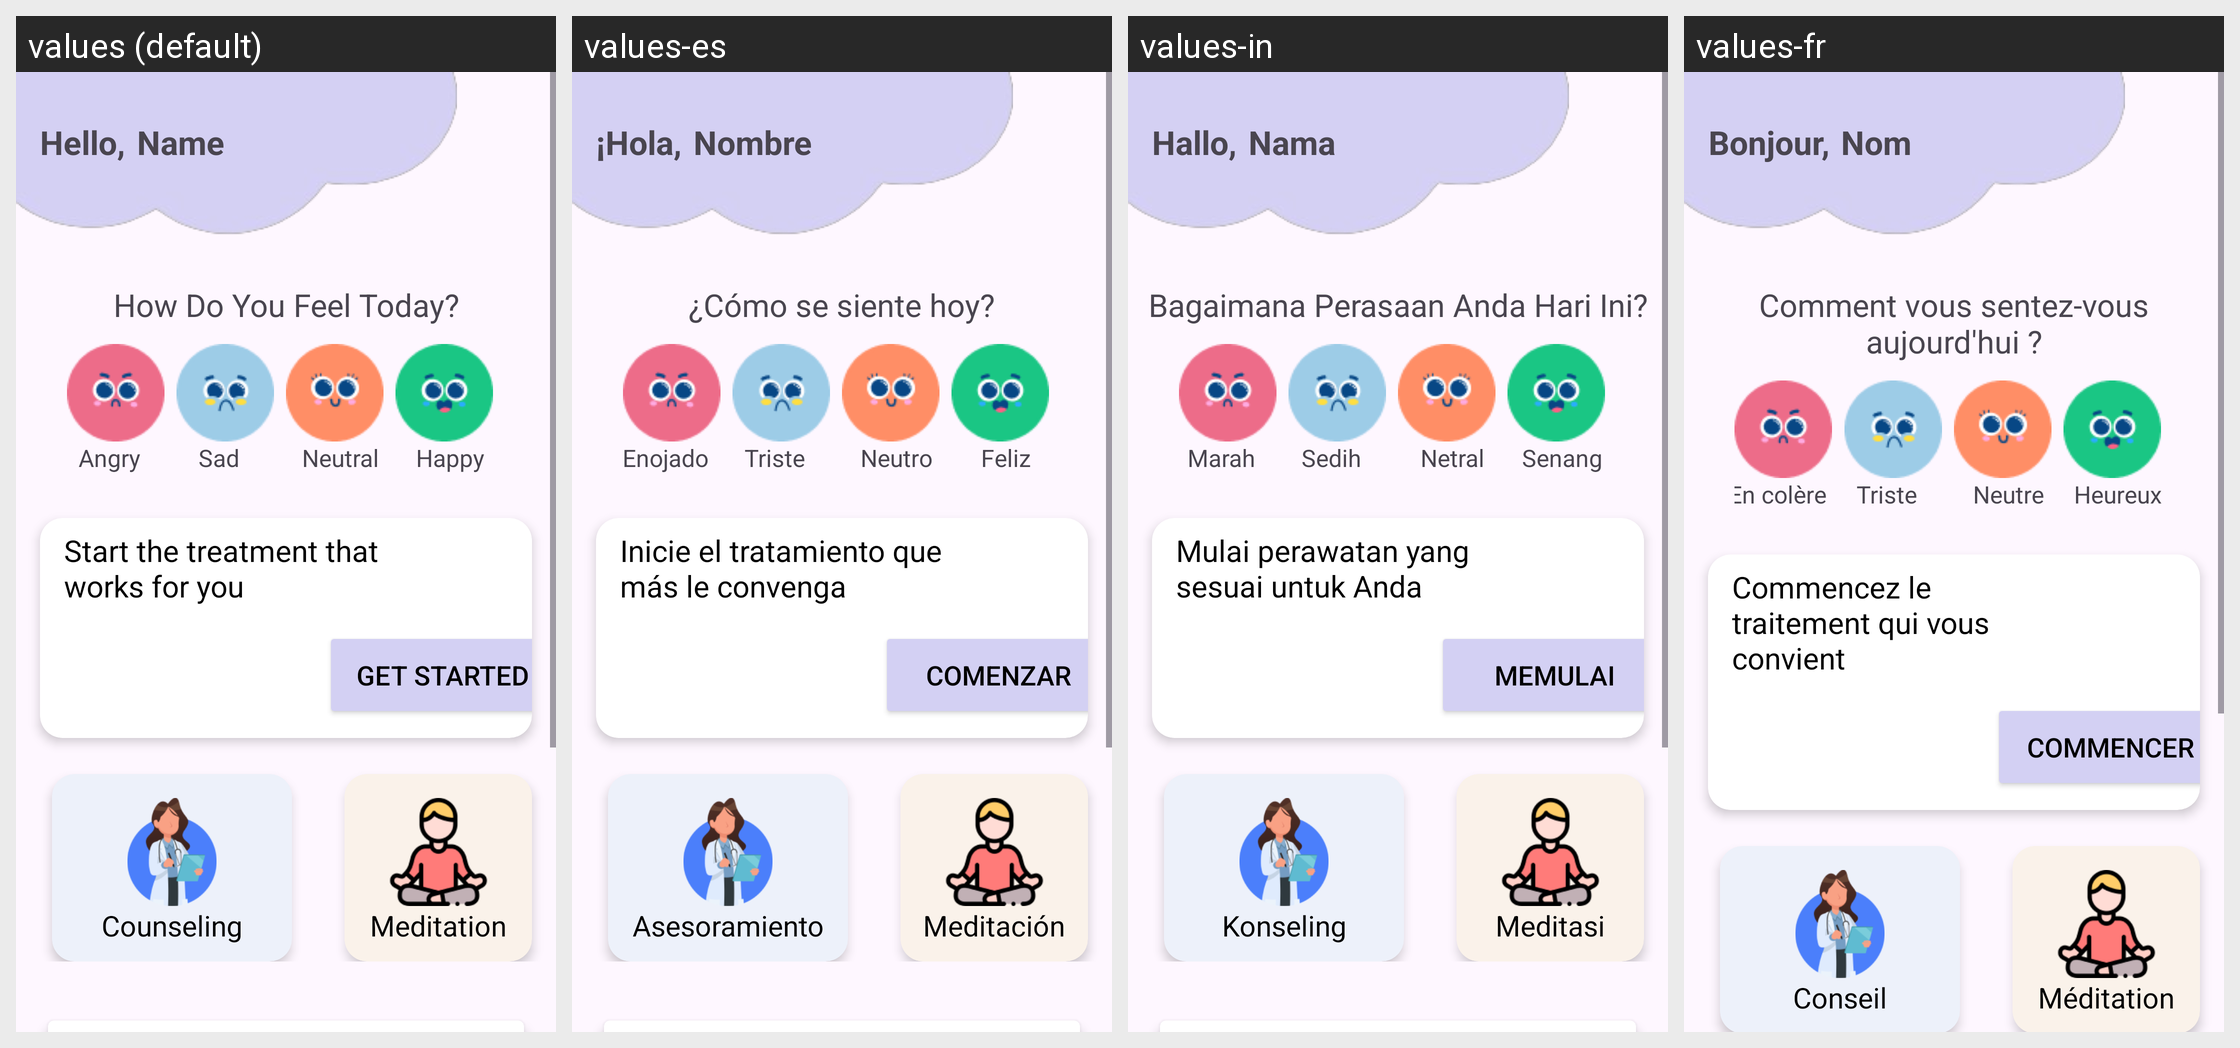

Strings drawn on this Android screen and how each of the app's shown locales translates them:
Android screen res/layout/fragment_home.xml rendered under 4 locales, left to right: values (default), values-es, values-in, values-fr. Device: Nexus 5 (rendered at 1080×1920; each locale shown at half size, 540×960, under a caption strip naming it); theme Theme.MentalCare.
Strings drawn on this screen, with the default value and each locale's value (text and hints the layout hard-codes, and strings that could not be matched under every locale, appear in the picture but are not listed):

hi
  values: Hello,
  values-es: ¡Hola,
  values-in: Hallo,
  values-fr: Bonjour,

name
  values: Name
  values-es: Nombre
  values-in: Nama
  values-fr: Nom

feelText
  values: How Do You Feel Today?
  values-es: ¿Cómo se siente hoy?
  values-in: Bagaimana Perasaan Anda Hari Ini?
  values-fr: Comment vous sentez-vous aujourd'hui ?

angryText
  values: Angry
  values-es: Enojado
  values-in: Marah
  values-fr: En colère

sadText
  values: Sad
  values-es: Triste
  values-in: Sedih
  values-fr: Triste

neutralText
  values: Neutral
  values-es: Neutro
  values-in: Netral
  values-fr: Neutre

happyText
  values: Happy
  values-es: Feliz
  values-in: Senang
  values-fr: Heureux

start_treatment
  values: Start the treatment that works for you
  values-es: Inicie el tratamiento que más le convenga
  values-in: Mulai perawatan yang sesuai untuk Anda
  values-fr: Commencez le traitement qui vous convient

btn_start
  values: Get Started
  values-es: Comenzar
  values-in: Memulai
  values-fr: Commencer

counselingText
  values: Counseling
  values-es: Asesoramiento
  values-in: Konseling
  values-fr: Conseil

meditationText
  values: Meditation
  values-es: Meditación
  values-in: Meditasi
  values-fr: Méditation
